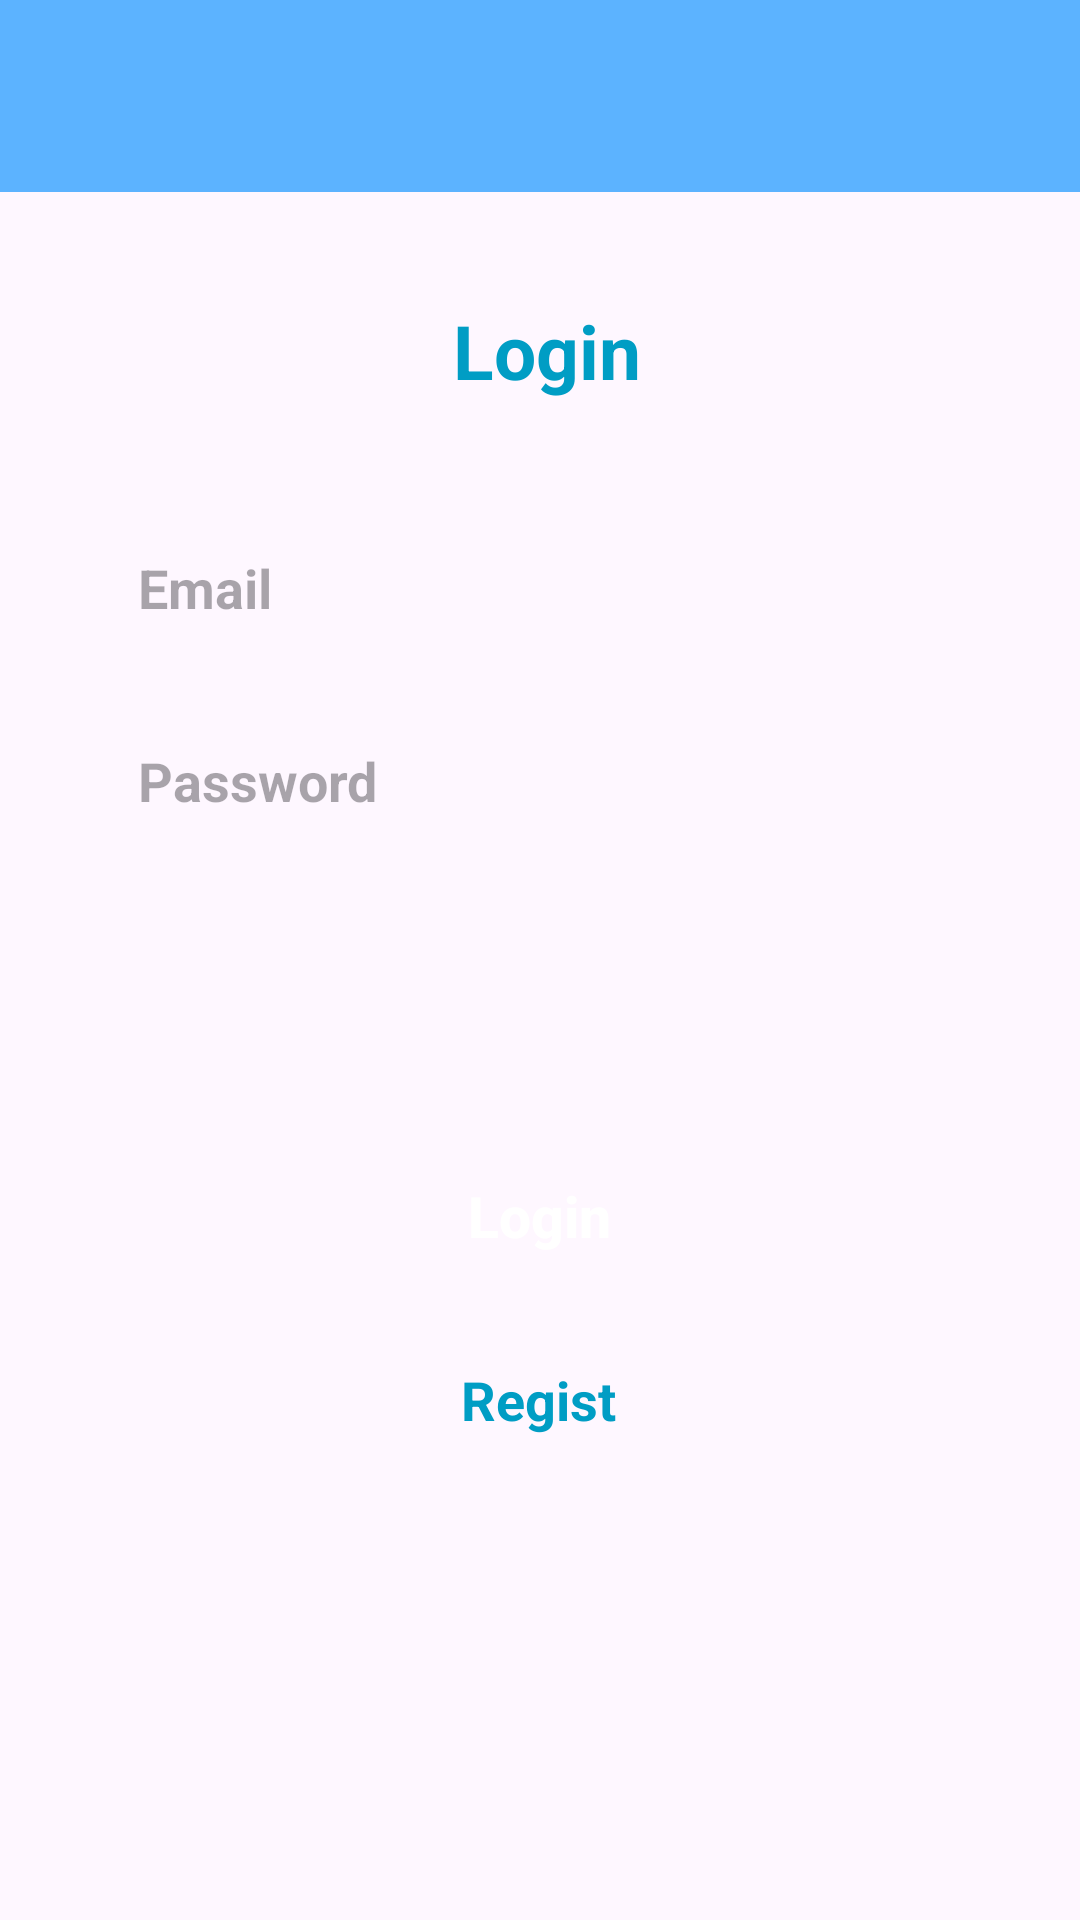

Layout XML and referenced resources for this Android screen:
<!-- AndroidManifest.xml: application theme Theme.Crystal -->
<!-- res/layout/activity_login.xml -->
<?xml version="1.0" encoding="utf-8"?>
<RelativeLayout xmlns:android="http://schemas.android.com/apk/res/android"
    xmlns:app="http://schemas.android.com/apk/res-auto"
    xmlns:tools="http://schemas.android.com/tools"
    android:layout_width="match_parent"
    android:layout_height="match_parent"
    tools:context=".Activities.LoginActivity">



    <com.google.android.material.appbar.AppBarLayout
        android:id="@+id/appBarLayout"
        android:layout_width="match_parent"
        android:layout_height="wrap_content">

        <include
            android:id="@+id/main_page_toolbar"
            layout="@layout/app_bar_layout">
        </include>

    </com.google.android.material.appbar.AppBarLayout>

    <TextView
        android:id="@+id/Login"
        android:layout_width="match_parent"
        android:layout_height="wrap_content"
        android:gravity="center"
        android:layout_below="@+id/appBarLayout"
        android:layout_alignParentStart="true"
        android:layout_alignParentEnd="true"
        android:layout_centerInParent="false"
        android:layout_marginStart="147dp"
        android:layout_marginTop="36dp"
        android:layout_marginEnd="142dp"
        android:textSize="25dp"
        android:textStyle="bold"
        android:text="Login"
        android:textColor="@color/progess"/>

    <EditText
        android:id="@+id/emailLoginEditText"
        android:layout_width="255dp"
        android:layout_height="wrap_content"
        android:layout_below="@+id/Login"
        android:layout_alignParentStart="true"
        android:layout_alignParentEnd="true"
        android:layout_marginStart="36dp"
        android:layout_marginTop="40dp"
        android:layout_marginEnd="36dp"
        android:background="@drawable/edit_text_bg"
        android:hint="Email"
        android:inputType="textPersonName"
        android:padding="10dp"
        android:textColor="#37474F"
        android:textStyle="bold" />

    <EditText
        android:id="@+id/passwordLoginEditText"
        android:layout_width="wrap_content"
        android:layout_height="wrap_content"
        android:layout_below="@+id/emailLoginEditText"
        android:layout_alignParentStart="true"
        android:layout_alignParentEnd="true"
        android:layout_marginStart="36dp"
        android:layout_marginTop="20dp"
        android:layout_marginEnd="36dp"
        android:background="@drawable/edit_text_bg"
        android:hint="Password"
        android:inputType="textPersonName"
        android:padding="10dp"
        android:textColor="#37474F"
        android:textStyle="bold" />

    <Button
        android:id="@+id/loginButton"
        android:layout_width="143dp"
        android:layout_height="wrap_content"
        android:layout_below="@+id/passwordLoginEditText"
        android:layout_centerHorizontal="true"
        android:layout_marginLeft="200dp"
        android:layout_marginTop="99dp"
        android:background="@drawable/rounded_corner"
        android:padding="2dp"
        android:text="Login"
        android:textAllCaps="false"
        android:textColor="@android:color/background_light"
        android:textSize="19sp"
        android:textStyle="bold" />


    <TextView
        android:id="@+id/RegistText"
        android:layout_width="136dp"
        android:layout_height="26dp"
        android:layout_below="@+id/loginButton"
        android:layout_alignParentStart="true"
        android:layout_alignParentEnd="true"
        android:layout_centerInParent="false"
        android:layout_marginStart="137dp"
        android:layout_marginTop="25dp"
        android:layout_marginEnd="138dp"
        android:gravity="center"
        android:text="Regist Account"
        android:textColor="@color/progess"
        android:textSize="18dp"
        android:textStyle="bold" />

    <ProgressBar
        android:id="@+id/progressBar"
        style="?android:attr/progressBarStyle"
        android:layout_width="85dp"
        android:layout_height="98dp"
        android:layout_below="@+id/RegistText"
        android:layout_alignParentStart="true"
        android:layout_alignParentEnd="true"
        android:layout_alignParentBottom="true"
        android:layout_marginStart="164dp"
        android:layout_marginTop="50dp"
        android:layout_marginEnd="162dp"
        android:layout_marginBottom="149dp"
        android:indeterminate="true"
        android:indeterminateTint="@color/progess"
        android:indeterminateTintMode="src_atop"
        android:visibility="invisible" />


</RelativeLayout>
<!-- res/layout/app_bar_layout.xml (included above) -->
<?xml version="1.0" encoding="utf-8"?>
<androidx.appcompat.widget.Toolbar
    xmlns:android="http://schemas.android.com/apk/res/android"
    android:id="@+id/main_app_bar"
    android:background="@color/colorPrimary"
    android:layout_width="match_parent"
    android:layout_height="wrap_content">


</androidx.appcompat.widget.Toolbar>
<!-- resources referenced by this layout -->
<resources>
  <color name="colorPrimary">#5CB3FF</color>
  <color name="progess">#009dc4</color>
  <style name="Theme.Crystal" parent="Base.Theme.Crystal" />
  <style name="Base.Theme.Crystal" parent="Theme.Material3.DayNight.NoActionBar">
          
          
      </style>
</resources>
